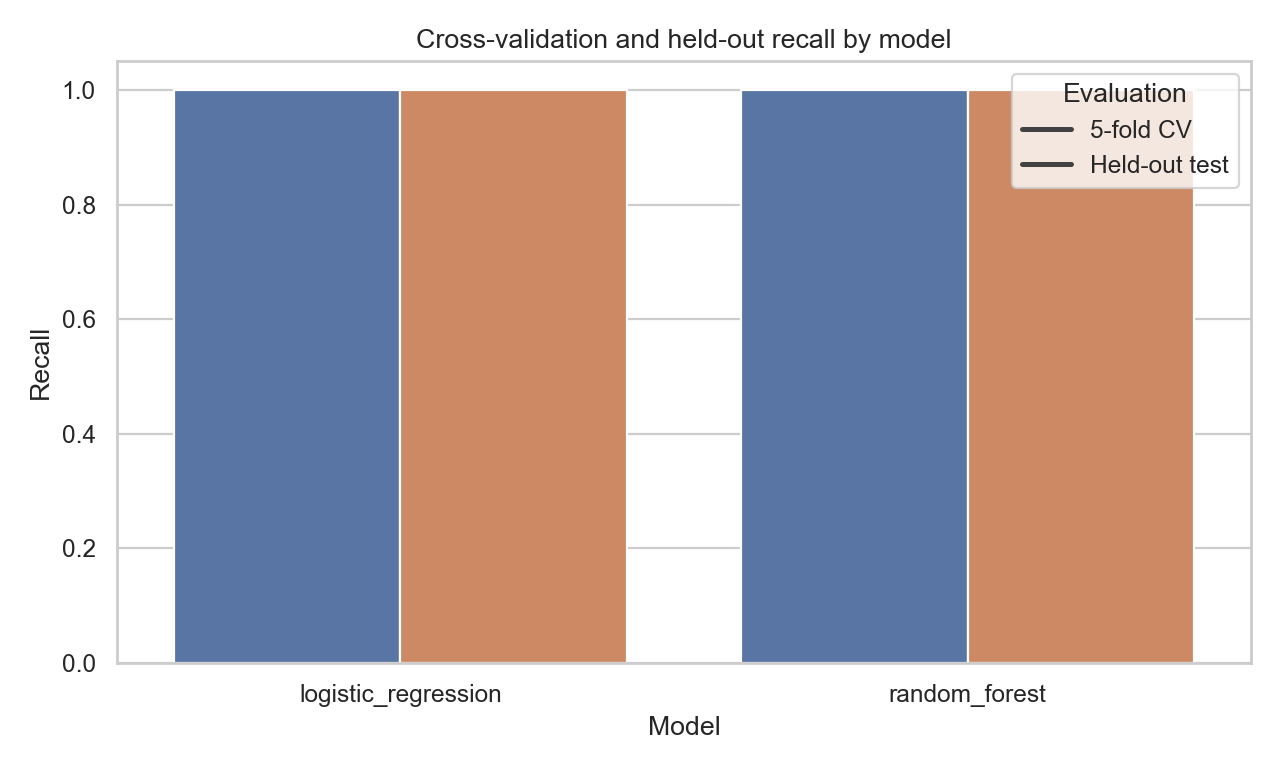

Source data for this figure (header and first rows):
model, best_cv_recall, test_recall, test_precision, test_f1, test_pr_auc, test_roc_auc
logistic_regression, 1.0, 1.0, 0.9964, 0.9982, 1.0, 1.0
random_forest, 1.0, 1.0, 0.9964, 0.9982, 1.0, 1.0
